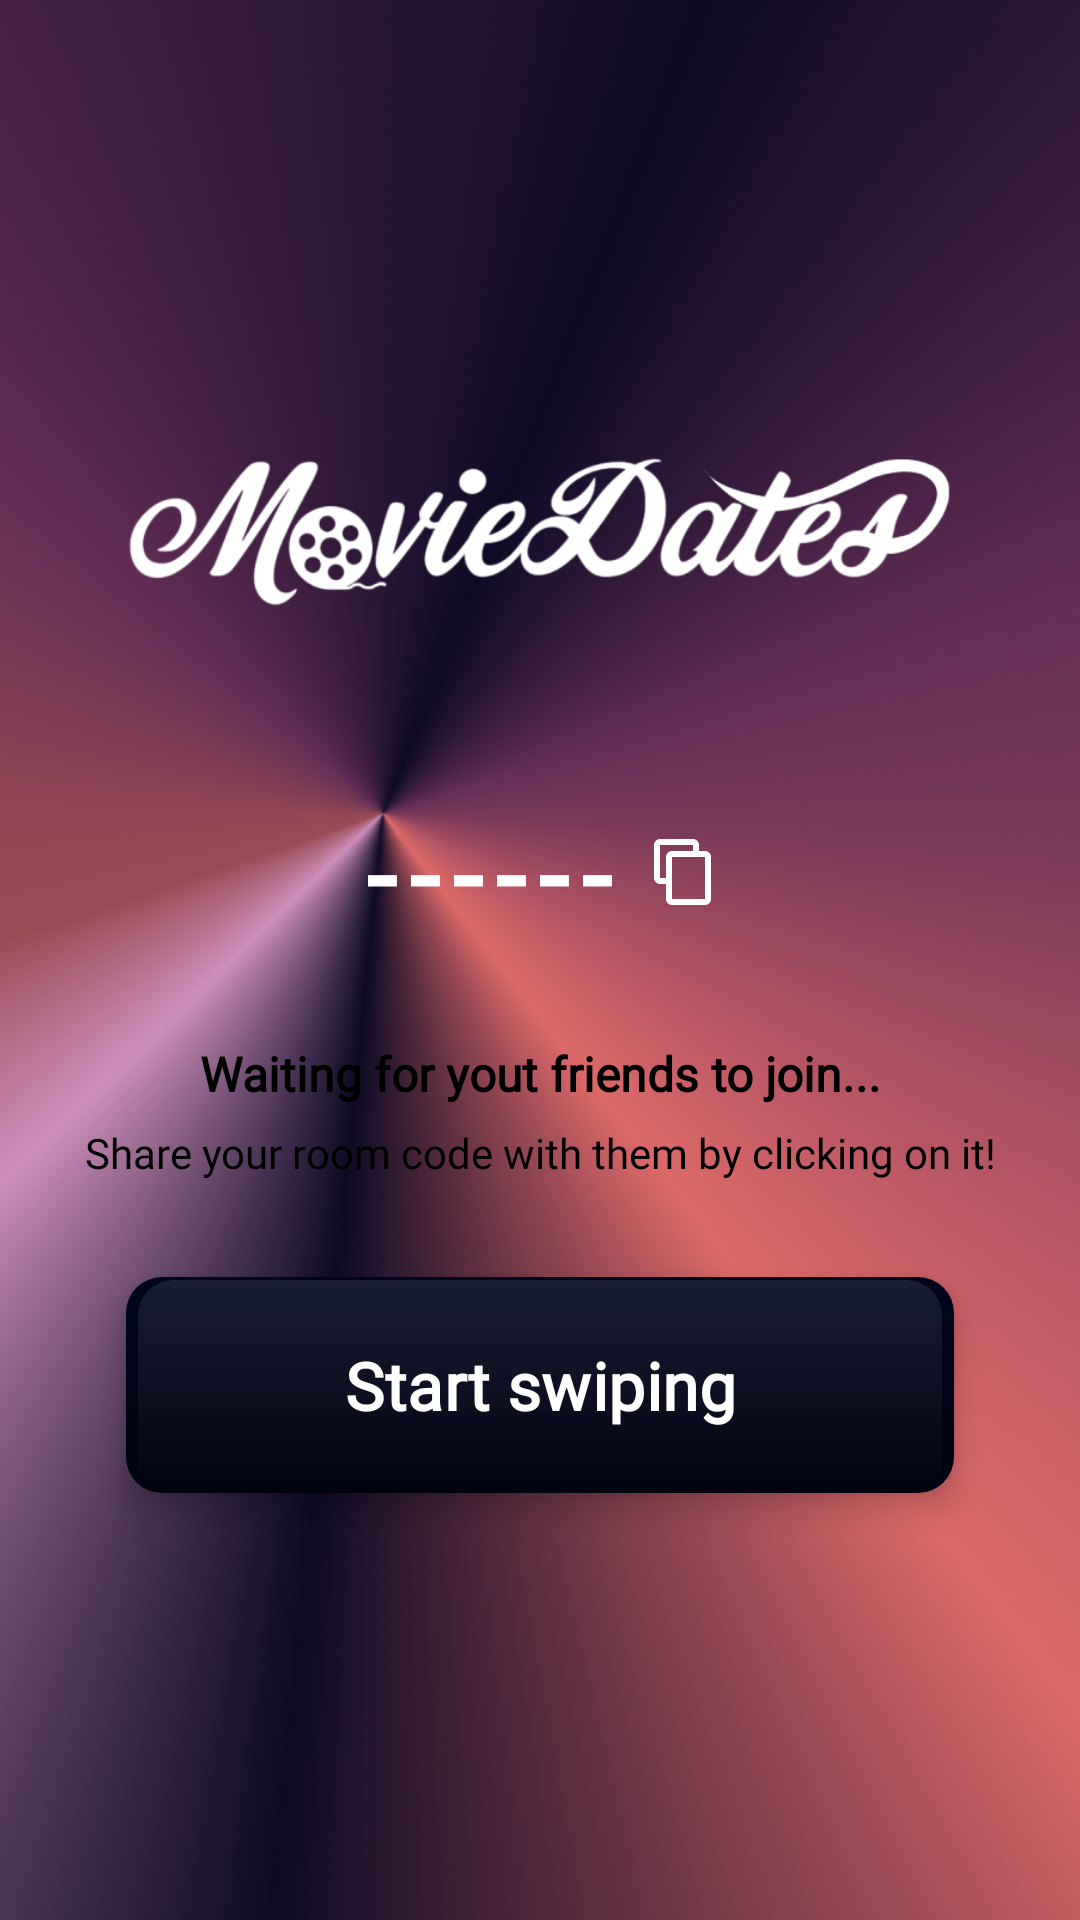

Write the Android layout XML for this screen, with the resource values it uses.
<!-- AndroidManifest.xml: activity theme Theme.MovieDates -->
<!-- res/layout/code.xml -->
<?xml version="1.0" encoding="utf-8"?>
<androidx.constraintlayout.widget.ConstraintLayout
    xmlns:android="http://schemas.android.com/apk/res/android"
    xmlns:app="http://schemas.android.com/apk/res-auto"
    android:layout_width="match_parent"
    android:layout_height="match_parent"
    android:background="@drawable/background7"
    android:fitsSystemWindows="true">

    
    <ImageView
        android:id="@+id/imageView"
        android:layout_width="0dp"
        android:layout_height="68dp"
        android:layout_marginStart="42dp"
        android:layout_marginEnd="42dp"
        android:contentDescription="@string/moviedateslogo"
        app:layout_constraintBottom_toTopOf="@+id/avatarContainer"
        app:layout_constraintEnd_toEndOf="parent"
        app:layout_constraintStart_toStartOf="parent"
        app:layout_constraintTop_toTopOf="parent"
        app:layout_constraintVertical_chainStyle="packed"
        app:srcCompat="@drawable/logo_movie_dates" />

    
    <LinearLayout
        android:id="@+id/avatarContainer"
        android:layout_width="wrap_content"
        android:layout_height="wrap_content"
        android:layout_marginTop="32dp"
        android:gravity="center_vertical"
        android:orientation="horizontal"
        app:layout_constraintBottom_toTopOf="@+id/codeRow"
        app:layout_constraintEnd_toEndOf="parent"
        app:layout_constraintStart_toStartOf="parent"
        app:layout_constraintTop_toBottomOf="@+id/imageView" />

    
    <LinearLayout
        android:id="@+id/codeRow"
        android:layout_width="wrap_content"
        android:layout_height="wrap_content"
        android:layout_marginTop="24dp"
        android:gravity="center_vertical"
        android:orientation="horizontal"
        app:layout_constraintBottom_toTopOf="@+id/titleText"
        app:layout_constraintEnd_toEndOf="parent"
        app:layout_constraintStart_toStartOf="parent"
        app:layout_constraintTop_toBottomOf="@+id/avatarContainer">

        <TextView
            android:id="@+id/roomCodeText"
            android:layout_width="wrap_content"
            android:layout_height="wrap_content"
            android:fontFamily="@font/roboto"
            android:letterSpacing="0.12"
            android:text="@string/line"
            android:textColor="#FFFFFF"
            android:textSize="36sp"
            android:textStyle="bold" />

        <ImageView
            android:id="@+id/copyIcon"
            android:layout_width="24dp"
            android:layout_height="24dp"
            android:layout_marginStart="10dp"
            android:background="?attr/selectableItemBackgroundBorderless"
            android:clickable="true"
            android:contentDescription="@string/copy_room_code"
            android:focusable="true"
            android:src="@drawable/ic_copy" />

    </LinearLayout>

    
    <TextView
        android:id="@+id/titleText"
        android:layout_width="wrap_content"
        android:layout_height="wrap_content"
        android:layout_marginTop="32dp"
        android:fontFamily="@font/roboto"
        android:gravity="center"
        android:lineSpacingExtra="2dp"
        android:text="@string/waiting_for_yout_friends_to_join"
        android:textAlignment="center"
        android:textColor="#000000"
        android:textSize="16sp"
        android:textStyle="bold"
        app:layout_constraintBottom_toTopOf="@+id/subText"
        app:layout_constraintEnd_toEndOf="parent"
        app:layout_constraintStart_toStartOf="parent"
        app:layout_constraintTop_toBottomOf="@+id/codeRow" />

    
    <TextView
        android:id="@+id/subText"
        android:layout_width="wrap_content"
        android:layout_height="wrap_content"
        android:layout_marginTop="6dp"
        android:fontFamily="@font/roboto"
        android:gravity="center"
        android:lineSpacingExtra="2dp"
        android:text="@string/share_your_room_code_with_them_by_clicking_on_it"
        android:textAlignment="center"
        android:textColor="#000000"
        android:textSize="14sp"
        app:layout_constraintBottom_toTopOf="@+id/loginButton"
        app:layout_constraintEnd_toEndOf="parent"
        app:layout_constraintStart_toStartOf="parent"
        app:layout_constraintTop_toBottomOf="@+id/titleText" />

    
    <com.google.android.material.button.MaterialButton
        android:id="@+id/loginButton"
        android:layout_width="0dp"
        android:layout_height="72dp"
        android:layout_marginStart="42dp"
        android:layout_marginEnd="42dp"
        android:layout_marginTop="32dp"
        android:background="@drawable/black_3d_button"
        android:elevation="6dp"
        android:fontFamily="@font/roboto"
        android:insetBottom="0dp"
        android:insetTop="0dp"
        android:minHeight="0dp"
        android:stateListAnimator="@null"
        android:text="@string/start_swiping"
        android:textAllCaps="false"
        android:textColor="#FFFFFF"
        android:textSize="22sp"
        android:textStyle="bold"
        app:backgroundTint="@null"
        app:cornerRadius="16dp"
        app:layout_constraintBottom_toBottomOf="parent"
        app:layout_constraintEnd_toEndOf="parent"
        app:layout_constraintStart_toStartOf="parent"
        app:layout_constraintTop_toBottomOf="@+id/subText" />

</androidx.constraintlayout.widget.ConstraintLayout>
<!-- resources referenced by this layout -->
<resources>
  <!-- drawable background7: png bitmap (drawable, 838143 bytes) -->
  <!-- drawable black_3d_button (drawable) -->
  <?xml version="1.0" encoding="utf-8"?>
  <layer-list xmlns:android="http://schemas.android.com/apk/res/android">
      
      <item>
          <shape android:shape="rectangle">
  
              <corners android:radius="12dp"/>
  
              <gradient
                  android:startColor="#02061C"
                  android:centerColor="#020518"
                  android:endColor="#01030F"
                  android:angle="270" />
  
          </shape>
      </item>
  
      <item
          android:top="1dp"
          android:left="4dp"
          android:right="4dp">
  
          <shape android:shape="rectangle">
  
              <corners
                  android:topLeftRadius="12dp"
                  android:topRightRadius="12dp"/>
  
              <gradient
                  android:startColor="#18FFFFFF"
                  android:endColor="#00FFFFFF"
                  android:angle="270" />
  
              <size android:height="2dp"/>
  
          </shape>
      </item>
  
  </layer-list>
  <!-- drawable ic_copy (drawable) -->
  <?xml version="1.0" encoding="utf-8"?>
  <vector xmlns:android="http://schemas.android.com/apk/res/android"
      android:width="24dp"
      android:height="24dp"
      android:viewportWidth="24"
      android:viewportHeight="24"
      android:tint="#FFFFFF">
      <path
          android:fillColor="@android:color/white"
          android:pathData="M15,1H4C2.9,1 2,1.9 2,3v11c0,1.1 0.9,2 2,2h2v-2H4V3h11v2h2V3c0,-1.1 -0.9,-2 -2,-2z M19,5H8C6.9,5 6,5.9 6,7v14c0,1.1 0.9,2 2,2h11c1.1,0 2,-0.9 2,-2V7c0,-1.1 -0.9,-2 -2,-2z M19,21H8V7h11V21z"/>
  </vector>
  <!-- drawable logo_movie_dates: png bitmap (drawable, 33638 bytes) -->
  <string name="copy_room_code">Copy room code</string>
  <string name="line">------</string>
  <string name="moviedateslogo">MovieDatesLogo</string>
  <string name="share_your_room_code_with_them_by_clicking_on_it">Share your room code with them by clicking on it!</string>
  <string name="start_swiping">Start swiping</string>
  <string name="waiting_for_yout_friends_to_join">Waiting for yout friends to join...</string>
  <style name="Theme.MovieDates" parent="Theme.Material3.DayNight.NoActionBar" />
</resources>
